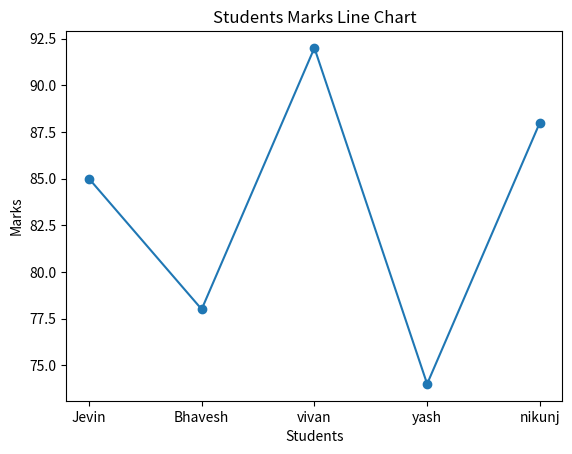
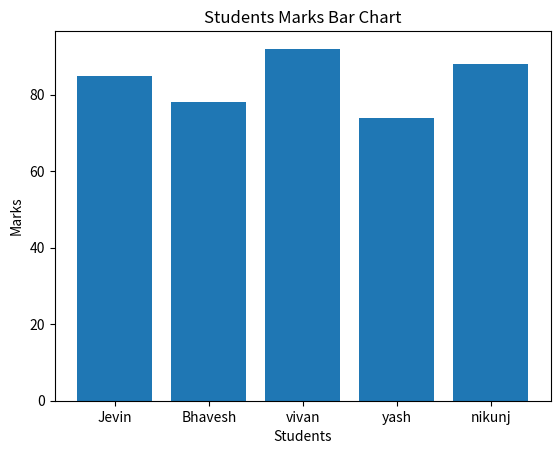

Source code (Python) for these figures, in order:
# Code 09
# Topic: Data Visualization using Pandas and Matplotlib

import pandas as pd
import matplotlib.pyplot as plt

# Create dataset
data = {
    "Name": ["Jevin", "Bhavesh", "vivan", "yash", "nikunj"],
    "Marks": [85, 78, 92, 74, 88]
}

df = pd.DataFrame(data)

print("Dataset:")
print(df)

print("-------------------")

# Line Chart
plt.plot(df["Name"], df["Marks"], marker='o')
plt.title("Students Marks Line Chart")
plt.xlabel("Students")
plt.ylabel("Marks")
plt.show()

print("-------------------")

# Bar Chart
plt.bar(df["Name"], df["Marks"])
plt.title("Students Marks Bar Chart")
plt.xlabel("Students")
plt.ylabel("Marks")
plt.show()
